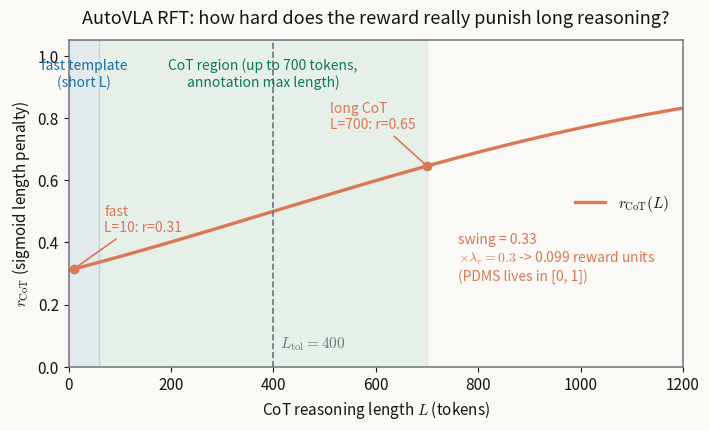

Source code (Python): (Note: this script raises an exception after producing the figure.)
# AutoVLA xray fig: r_CoT(L) = 1 / (1 + exp(-(L - L_tol) * gamma))
# Paper (Appendix D.3): L_tol = 400, gamma = 2e-3, lambda_r = 0.3
# Bright theme per paper-xray 5.3 (light palette); Chinese annotations are in
# the document text, figure uses short English labels.
import matplotlib
matplotlib.use("Agg")
import matplotlib.pyplot as plt
import numpy as np

INK = "#141413"
GRAY = "#6e737b"
ACCENT = "#d97757"   # loss/penalty role
BLUE = "#1a6fa3"     # input role
GREEN = "#0b7a5c"    # operator role

L_tol, gamma, lambda_r = 400, 2e-3, 0.3
L = np.linspace(0, 1200, 1201)
r_cot = 1.0 / (1.0 + np.exp(-(L - L_tol) * gamma))

plt.rcParams.update({
    "font.family": "sans-serif",
    "font.size": 11,
    "axes.edgecolor": GRAY,
    "axes.labelcolor": INK,
    "xtick.color": INK,
    "ytick.color": INK,
    "text.color": INK,
    "mathtext.fontset": "cm",
})

fig, ax = plt.subplots(figsize=(7.2, 4.4), dpi=150)
fig.patch.set_facecolor("#faf9f5")
ax.set_facecolor("#faf9f5")

ax.plot(L, r_cot, color=ACCENT, lw=2.4, label=r"$r_{\mathrm{CoT}}(L)$")
ax.axvline(L_tol, color=GRAY, lw=1.2, ls="--")
ax.text(L_tol + 12, 0.06, r"$L_{\mathrm{tol}}=400$", color=GRAY, fontsize=11)

# operating regions actually used by the model
ax.axvspan(0, 60, color=BLUE, alpha=0.10)
ax.text(30, 0.90, "fast template\n(short L)", color=BLUE, ha="center", fontsize=10)
ax.axvspan(60, 700, color=GREEN, alpha=0.08)
ax.text(380, 0.90, "CoT region (up to 700 tokens,\nannotation max length)", color=GREEN, ha="center", fontsize=10)

# annotate the actual penalty swing between a fast output and a long CoT
def rcot(l):
    return 1.0 / (1.0 + np.exp(-(l - L_tol) * gamma))

for l0, tag in [(10, "fast"), (700, "long CoT")]:
    y = rcot(l0)
    ax.plot(l0, y, "o", color=ACCENT, ms=6)
    ax.annotate(f"{tag}\nL={l0}: r={y:.2f}",
                xy=(l0, y), xytext=(l0 - 190 if l0 > 400 else l0 + 60, y + 0.12),
                fontsize=10, color=ACCENT, ha="left",
                arrowprops=dict(arrowstyle="-", color=ACCENT, lw=1.2))

swing = rcot(700) - rcot(10)
ax.text(760, 0.35,
        f"swing = {swing:.2f}\n$\\times\\lambda_r=0.3$ -> {lambda_r * swing:.3f} reward units\n(PDMS lives in [0, 1])",
        color=ACCENT, fontsize=10, va="center")

ax.set_xlim(0, 1200)
ax.set_ylim(0, 1.05)
ax.set_xlabel(r"CoT reasoning length $L$ (tokens)")
ax.set_ylabel(r"$r_{\mathrm{CoT}}$ (sigmoid length penalty)")
ax.set_title("AutoVLA RFT: how hard does the reward really punish long reasoning?",
             fontsize=13, pad=12)
ax.legend(frameon=False, loc="center right")
for spine in ax.spines.values():
    spine.set_linewidth(1.1)
fig.tight_layout()
out = "/home/hatch/workspace/your_files/paper-xray-40/vla-driving/autovla-xray/fig-cot-penalty.png"
fig.savefig(out, facecolor=fig.get_facecolor())
print("saved", out)
print("r(10)=%.3f r(400)=%.3f r(700)=%.3f swing=%.3f" % (rcot(10), rcot(400), rcot(700), swing))
